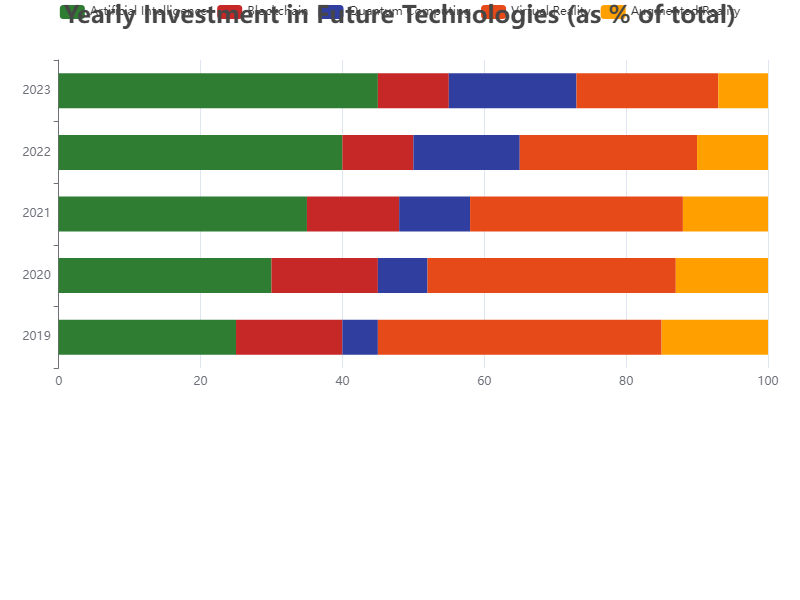

Source data for this figure (header and first rows):
Year, Artificial Intelligence, Blockchain, Quantum Computing, Virtual Reality, Augmented Reality, Total
2019, 25, 15, 5, 40, 15, 100
2020, 30, 15, 7, 35, 13, 100
2021, 35, 13, 10, 30, 12, 100
2022, 40, 10, 15, 25, 10, 100
2023, 45, 10, 18, 20, 7, 100
